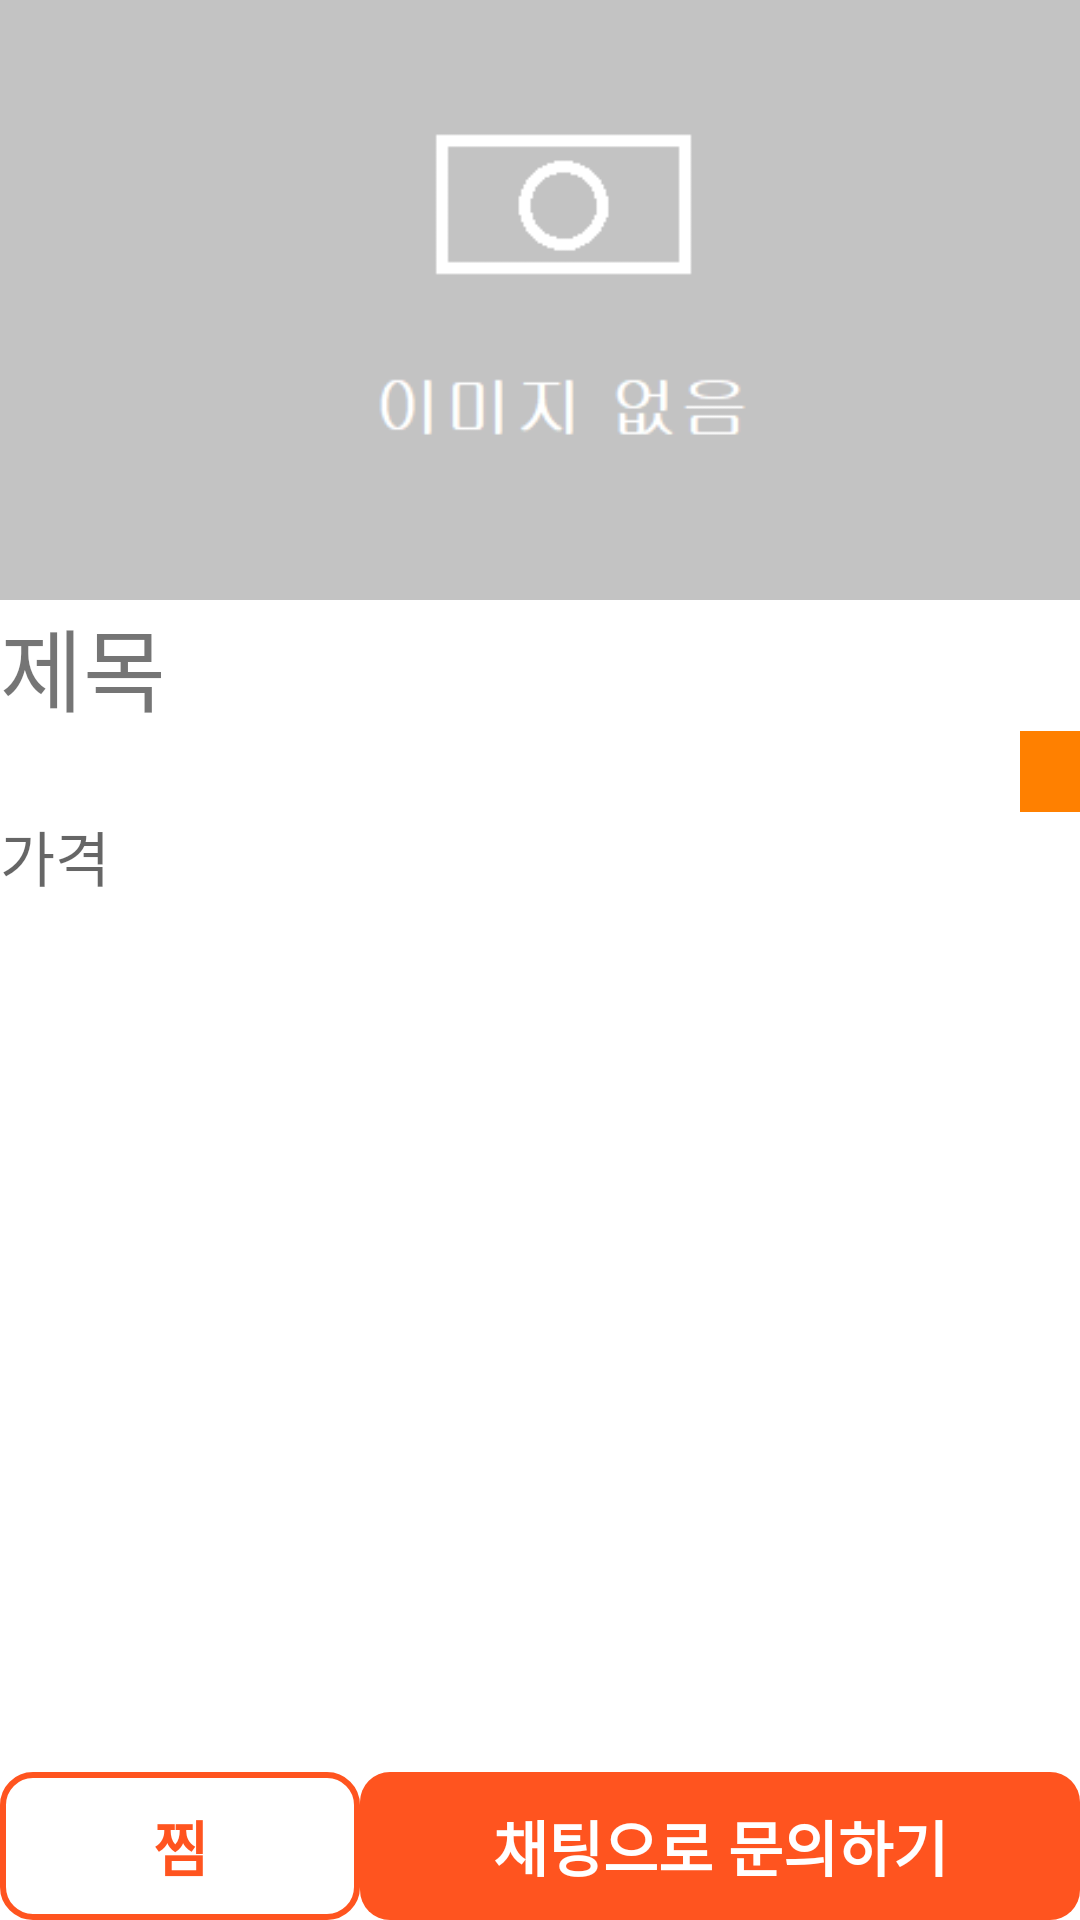

Here is an Android app screen rendered from its layout file. Give the layout XML and the strings, colors and styles it references.
<!-- AndroidManifest.xml: application theme Theme.GameItemTrade -->
<!-- res/layout/activity_detail_item_info.xml -->
<?xml version="1.0" encoding="utf-8"?>
<LinearLayout
    xmlns:android="http://schemas.android.com/apk/res/android"
    xmlns:app="http://schemas.android.com/apk/res-auto"
    xmlns:tools="http://schemas.android.com/tools"
    android:layout_width="match_parent"
    android:layout_height="match_parent"
    android:orientation="vertical"
    tools:context=".AddItemActivity">

    <ScrollView
        android:layout_width="match_parent"
        android:layout_height="0dp"
        android:layout_weight="1">
        <LinearLayout
            android:layout_width="match_parent"
            android:layout_height="wrap_content"
            android:orientation="vertical">
            <ImageView
                android:id="@+id/iv_itemImage_Detail"
                android:layout_width="match_parent"
                android:layout_height="200dp"
                android:scaleType="centerCrop"
                android:src="@drawable/nonephoto"/>
            <LinearLayout
                android:layout_width="match_parent"
                android:layout_height="wrap_content"
                android:orientation="horizontal">
                <TextView
                    android:visibility="gone"
                    android:layout_width="wrap_content"
                    android:layout_height="wrap_content"
                    android:textSize="15dp"
                    android:padding="3dp"
                    android:text="판매 완료"
                    android:textColor="@color/gray"
                    android:background="@drawable/item_sold_out"
                    android:id="@+id/detail_item_sold_out"/>

                <TextView
                    android:visibility="gone"
                    android:layout_width="wrap_content"
                    android:layout_height="wrap_content"
                    android:layout_margin="5dp"
                    android:textSize="15dp"
                    android:padding="3dp"
                    android:text="예약중"
                    android:textColor="#00FF00"
                    android:background="@drawable/item_reserved"
                    android:id="@+id/detail_item_reserved"/>

                <TextView
                    android:layout_width="match_parent"
                    android:layout_height="wrap_content"
                    android:id="@+id/detail_itemTitle"
                    android:text="제목"
                    android:textSize="30dp" />
            </LinearLayout>

            <TextView
                android:layout_width="wrap_content"
                android:layout_height="wrap_content"
                android:id="@+id/detail_seller"
                android:textAlignment="textEnd"
                android:textSize="20dp"
                android:textColor="#FFFFFF"
                android:background="#FF8000"
                android:layout_gravity="end"
                android:paddingEnd="10dp"
                android:paddingStart="10dp"
                />
            <LinearLayout
                android:layout_width="match_parent"
                android:layout_height="wrap_content"
                android:orientation="horizontal">

                <TextView
                    android:layout_width="match_parent"
                    android:layout_height="wrap_content"
                    android:id="@+id/detail_itemPrice"
                    android:inputType="number"
                    android:hint="가격"
                    android:textSize="20dp"
                    android:layout_weight="1"/>
                <TextView
                    android:layout_width="match_parent"
                    android:layout_height="match_parent"
                    android:id="@+id/detail_itemKinds"
                    android:spinnerMode="dialog"
                    android:textSize="20dp"
                    android:layout_weight="1"/>
            </LinearLayout>

            <LinearLayout
                android:layout_width="match_parent"
                android:layout_height="wrap_content"
                android:orientation="horizontal">
                <TextView
                    android:textSize="20dp"
                    android:layout_width="match_parent"
                    android:layout_height="wrap_content"
                    android:id="@+id/detail_gameTitle"
                    android:spinnerMode="dialog"
                    android:layout_weight="2"/>

                <TextView
                    android:textSize="20dp"
                    android:layout_width="match_parent"
                    android:layout_height="wrap_content"
                    android:id="@+id/detail_gameServer"
                    android:spinnerMode="dialog"
                    android:layout_weight="2"/>
            </LinearLayout>
            <TextView
                android:layout_marginTop="15dp"
                android:layout_width="match_parent"
                android:layout_height="match_parent"
                android:id="@+id/detail_itemExplain"
                />
        </LinearLayout>
    </ScrollView>
    <LinearLayout
        android:layout_width="match_parent"
        android:layout_height="wrap_content"
        android:orientation="horizontal">
        <TextView
            android:id="@+id/btn_makebookmark"
            android:layout_weight="2"
            android:layout_width="match_parent"
            android:layout_height="wrap_content"
            android:background="@drawable/custom_login_button"
            android:text="찜"
            android:drawablePadding="-25dp"
            android:textStyle="bold"
            android:paddingHorizontal="25dp"
            android:paddingVertical="10dp"
            android:textAlignment="center"
            android:textColor="@color/main_color"
            android:textSize="20dp"
            android:gravity="center_horizontal" />
        <TextView
            android:layout_weight="1"
            android:layout_width="match_parent"
            android:layout_height="wrap_content"
            android:id="@+id/btn_makechat"
            android:background="@drawable/custom_solid_buttom"
            android:text="채팅으로 문의하기"
            android:textStyle="bold"
            android:paddingHorizontal="25dp"
            android:paddingVertical="10dp"
            android:textAlignment="center"
            android:textColor="@color/white"
            android:textSize="20dp"
            android:gravity="center_horizontal" />
    </LinearLayout>

</LinearLayout>
<!-- resources referenced by this layout -->
<resources>
  <color name="gray">#D3D3D3</color>
  <color name="main_color">#FF541F</color>
  <color name="white">#FFFFFFFF</color>
  <!-- drawable custom_login_button (drawable) -->
  <?xml version="1.0" encoding="utf-8"?>
  <selector
  xmlns:android="http://schemas.android.com/apk/res/android">
  <item>
      <shape>
          <stroke android:width="2dp" android:color="@color/main_color" />
          <corners android:bottomRightRadius="10dp"
              android:bottomLeftRadius="10dp"
              android:topLeftRadius="10dp"
              android:topRightRadius="10dp"/>
      </shape>
  </item>
  </selector>
  <!-- drawable custom_solid_buttom (drawable) -->
  <?xml version="1.0" encoding="utf-8"?>
  <selector
      xmlns:android="http://schemas.android.com/apk/res/android">
      <item>
          <shape>
              <solid android:width="2dp" android:color="@color/main_color" />
              <corners android:bottomRightRadius="10dp"
                  android:bottomLeftRadius="10dp"
                  android:topLeftRadius="10dp"
                  android:topRightRadius="10dp"/>
          </shape>
      </item>
  </selector>
  <!-- drawable item_reserved (drawable) -->
  <?xml version="1.0" encoding="utf-8"?>
  <selector
  xmlns:android="http://schemas.android.com/apk/res/android">
  <item>
      <shape>
          <stroke android:width="2dp" android:color="#00FF00" />
          <corners android:bottomRightRadius="10dp"
              android:bottomLeftRadius="10dp"
              android:topLeftRadius="10dp"
              android:topRightRadius="10dp"/>
      </shape>
  </item>
  </selector>
  <!-- drawable item_sold_out (drawable) -->
  <?xml version="1.0" encoding="utf-8"?>
  <selector
  xmlns:android="http://schemas.android.com/apk/res/android">
  <item>
      <shape>
          <stroke android:width="2dp" android:color="@color/red" />
          <corners android:bottomRightRadius="10dp"
              android:bottomLeftRadius="10dp"
              android:topLeftRadius="10dp"
              android:topRightRadius="10dp"/>
      </shape>
  </item>
  </selector>
  <!-- drawable nonephoto: png bitmap (drawable, 3081 bytes) -->
  <style name="Theme.GameItemTrade" parent="Theme.MaterialComponents.DayNight.DarkActionBar">
          
          <item name="colorPrimary">@color/purple_500</item>
          <item name="colorPrimaryVariant">@color/purple_700</item>
          <item name="colorOnPrimary">@color/white</item>
          
          <item name="colorSecondary">@color/teal_200</item>
          <item name="colorSecondaryVariant">@color/teal_700</item>
          <item name="colorOnSecondary">@color/black</item>
          
          <item name="android:statusBarColor" tools:targetApi="l">?attr/colorPrimaryVariant</item>
          
      </style>
  <color name="red">#FFFF0000</color>
  <color name="purple_500">#FF6200EE</color>
  <color name="purple_700">#FF3700B3</color>
  <color name="teal_200">#FF03DAC5</color>
  <color name="teal_700">#FF018786</color>
  <color name="black">#FF000000</color>
</resources>
